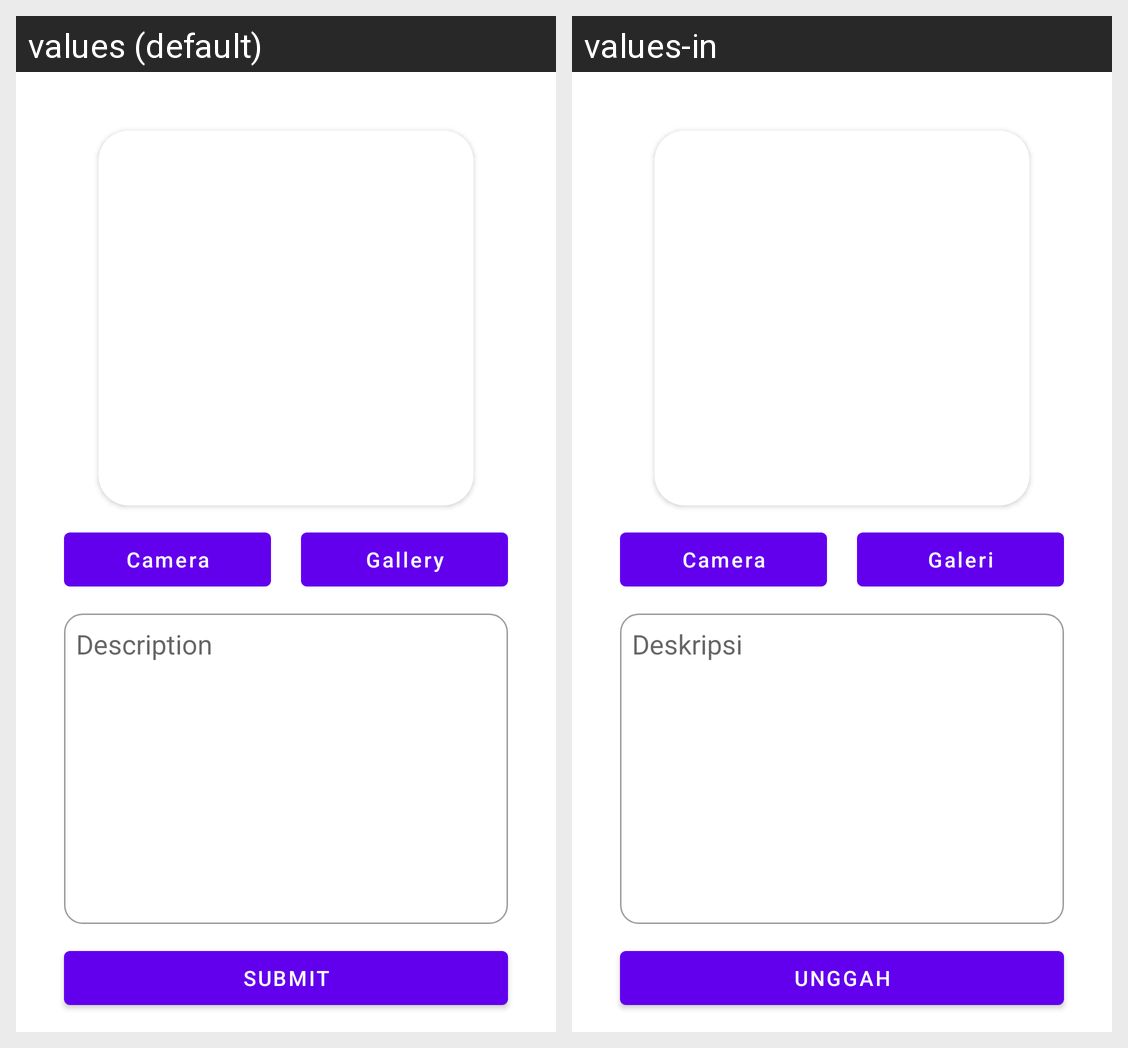

Locale-by-locale string values for the Android screen shown in this grid:
Android screen res/layout/fragment_add_story.xml rendered under 2 locales, left to right: values (default), values-in. Device: Nexus 5 (rendered at 1080×1920; each locale shown at half size, 540×960, under a caption strip naming it); theme Theme.IntermediateSubmission.
Strings drawn on this screen, with the default value and each locale's value (text and hints the layout hard-codes, and strings that could not be matched under every locale, appear in the picture but are not listed):

camera
  values: Camera
  values-in: Camera

gallery
  values: Gallery
  values-in: Galeri

description
  values: Description
  values-in: Deskripsi

submit
  values: Submit
  values-in: Unggah
